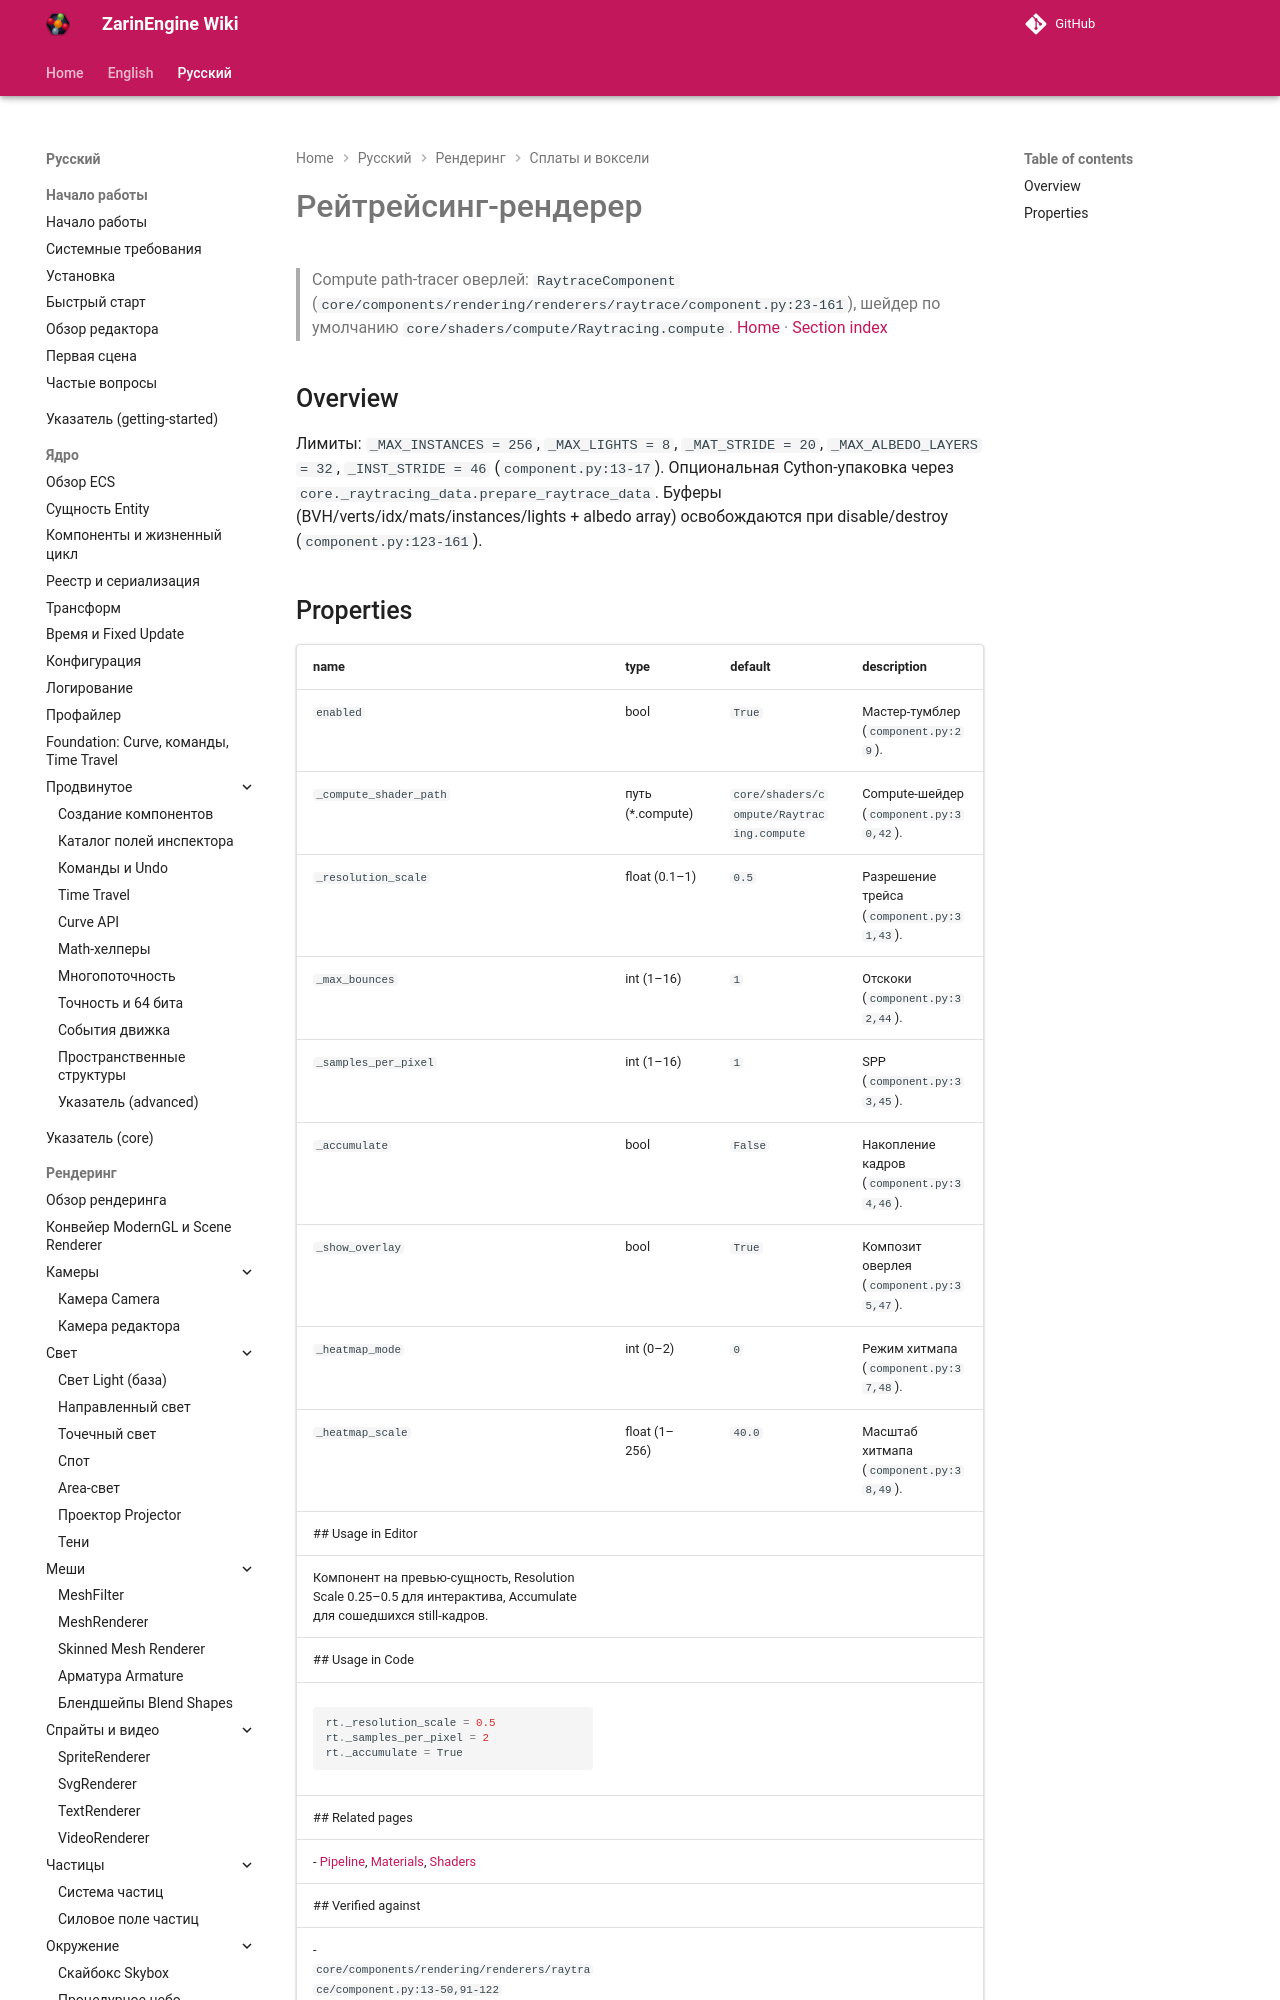

repository: EgorKonstrukt/ZarinEngineWiki · page: ru/rendering/raytracing-renderer/index.html · generator: mkdocs

# Рейтрейсинг-рендерер
> Compute path-tracer оверлей: `RaytraceComponent` (`core/components/rendering/renderers/raytrace/component.py:23-161`), шейдер по умолчанию `core/shaders/compute/Raytracing.compute`.
[Home](../../index.md) · [Section index](./_section.md)
